Run: headless pygame with SDL's dummy video driver; simulated clock (each Clock.tick advances the game by its frame time, no real sleeping); random seed 0; keys injected as events and as key.get_pressed() state; no mouse input.
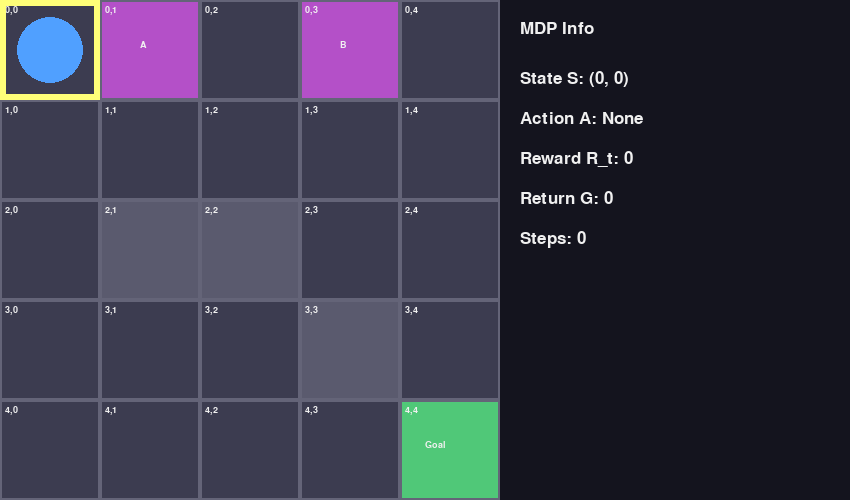
Frame 1 of 4 · flips 1–60 · no input
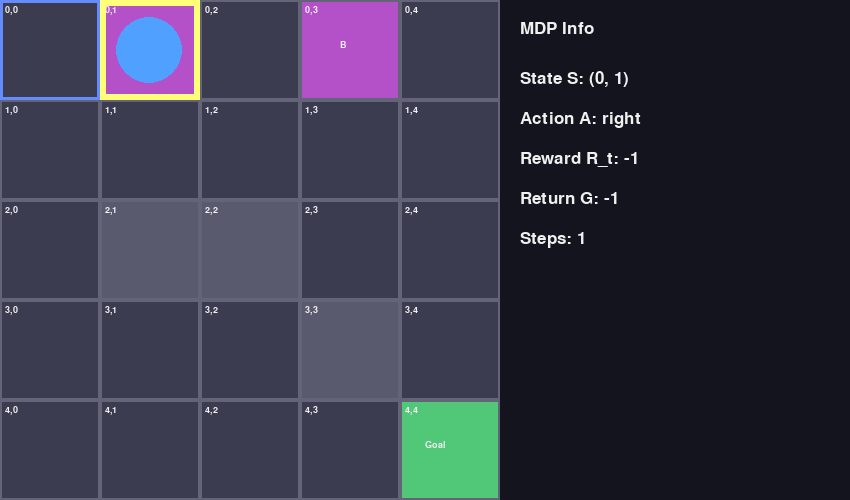
Frame 2 of 4 · flips 61–180 · tapped SPACE, RETURN · held RIGHT (→), D
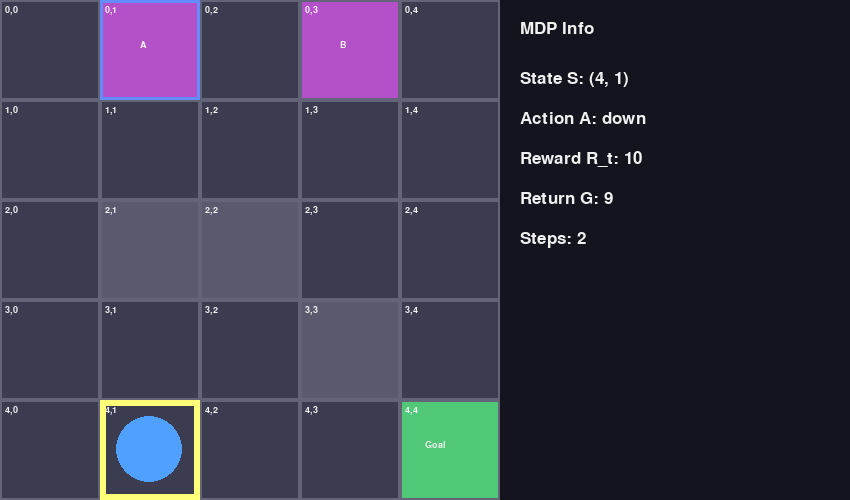
Frame 3 of 4 · flips 181–300 · held DOWN (↓), S
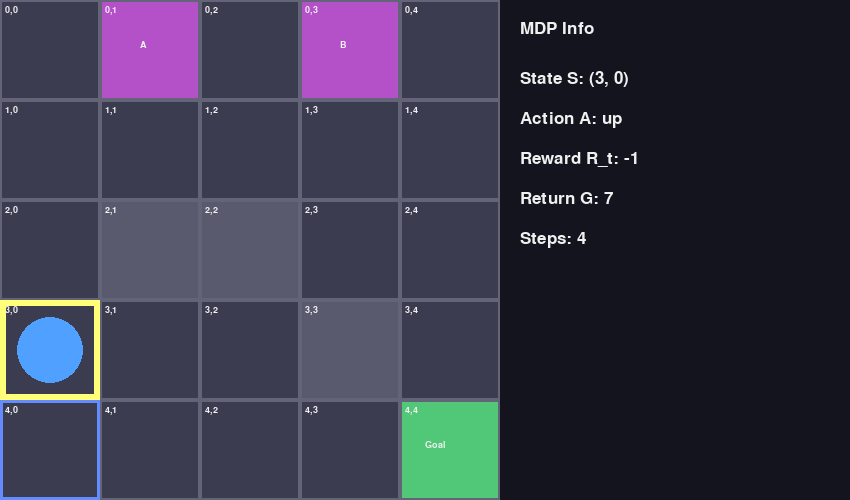
Frame 4 of 4 · flips 301–420 · held LEFT (←), A, UP (↑), W

The pygame program that drew these frames:

import pygame
import sys
import math

# --- SETTINGS ---
GRID_SIZE = 5
CELL_SIZE = 100
SIDE_PANEL = 350

WIDTH = GRID_SIZE * CELL_SIZE + SIDE_PANEL
HEIGHT = GRID_SIZE * CELL_SIZE

pygame.init()
screen = pygame.display.set_mode((WIDTH, HEIGHT))
pygame.display.set_caption("Gridworld MDP Visualization")

clock = pygame.time.Clock()

font = pygame.font.SysFont("Segoe UI", 26)
small_font = pygame.font.SysFont("Segoe UI", 14)

# --- COLORS ---
BG = (30, 30, 40)
GRID = (60, 60, 80)
LINE = (100, 100, 120)
WALL = (90, 90, 110)
GOAL = (80, 200, 120)
AGENT = (80, 160, 255)
TEXT = (240, 240, 240)
CURR = (255, 255, 120)
PREV = (100, 140, 255)
TELEPORT = (180, 80, 200)

# --- ENVIRONMENT ---
class Gridworld:
    def __init__(self):
        self.start = (0, 0)
        self.goal = (4, 4)

        # UPDATED walls
        self.walls = {(2,1), (2,2), (3,3)}

        # teleport
        self.A = (0,1)
        self.A_prime = (4,1)

        self.B = (0,3)
        self.B_prime = (2,3)

        self.reset()

    def reset(self):
        self.state = self.start
        self.prev_state = None
        self.last_action = None
        self.last_reward = 0
        self.total_return = 0
        self.steps = 0
        self.transition_progress = 0

    def step(self, action):
        self.prev_state = self.state
        row, col = self.state

        # TELEPORT
        if self.state == self.A:
            next_state = self.A_prime
            reward = 10
            valid = True

        elif self.state == self.B:
            next_state = self.B_prime
            reward = 5
            valid = True

        else:
            new_row, new_col = row, col

            if action == "up": new_row -= 1
            elif action == "down": new_row += 1
            elif action == "left": new_col -= 1
            elif action == "right": new_col += 1

            # boundary
            if not (0 <= new_row < GRID_SIZE and 0 <= new_col < GRID_SIZE):
                next_state = (row, col)
                reward = 0
                valid = False

            elif (new_row, new_col) in self.walls:
                next_state = (row, col)
                reward = 0
                valid = False

            else:
                next_state = (new_row, new_col)

                if next_state == self.goal:
                    reward = 10
                else:
                    reward = -1

                valid = True

        self.state = next_state
        self.last_action = action
        self.last_reward = reward

        # ✅ ONLY count valid moves
        if valid:
            self.total_return += reward
            self.steps += 1

        self.transition_progress = 1


env = Gridworld()

visual_pos = [0, 0]

def lerp(a, b, t):
    return a + (b - a) * t

# --- DRAW ---
def draw():
    screen.fill(BG)

    # grid
    for i in range(GRID_SIZE):
        for j in range(GRID_SIZE):
            x = j * CELL_SIZE
            y = i * CELL_SIZE
            rect = pygame.Rect(x, y, CELL_SIZE, CELL_SIZE)

            color = GRID

            if (i,j) in env.walls:
                color = WALL
            elif (i,j) == env.goal:
                color = GOAL
            elif (i,j) in [env.A, env.B]:
                color = TELEPORT

            pygame.draw.rect(screen, color, rect)
            pygame.draw.rect(screen, LINE, rect, 2)

            screen.blit(small_font.render(f"{i},{j}", True, TEXT), (x+5, y+5))

            if (i,j) == env.goal:
                screen.blit(small_font.render("Goal", True, TEXT), (x+25, y+40))
            if (i,j) == env.A:
                screen.blit(small_font.render("A", True, TEXT), (x+40, y+40))
            if (i,j) == env.B:
                screen.blit(small_font.render("B", True, TEXT), (x+40, y+40))

    # prev state
    if env.prev_state:
        ps = env.prev_state
        pygame.draw.rect(screen, PREV,
                         (ps[1]*CELL_SIZE, ps[0]*CELL_SIZE, CELL_SIZE, CELL_SIZE), 3)

    # current state
    cs = env.state
    pygame.draw.rect(screen, CURR,
                     (cs[1]*CELL_SIZE, cs[0]*CELL_SIZE, CELL_SIZE, CELL_SIZE), 6)

    # smooth agent
    target_x = cs[1]*CELL_SIZE + CELL_SIZE//2
    target_y = cs[0]*CELL_SIZE + CELL_SIZE//2

    visual_pos[0] = lerp(visual_pos[0], target_x, 0.2)
    visual_pos[1] = lerp(visual_pos[1], target_y, 0.2)

    pygame.draw.circle(screen, AGENT,
                       (int(visual_pos[0]), int(visual_pos[1])), CELL_SIZE//3)

    # arrow
    if env.prev_state and env.transition_progress > 0:
        start = (
            env.prev_state[1]*CELL_SIZE + CELL_SIZE//2,
            env.prev_state[0]*CELL_SIZE + CELL_SIZE//2
        )
        end = (
            env.state[1]*CELL_SIZE + CELL_SIZE//2,
            env.state[0]*CELL_SIZE + CELL_SIZE//2
        )

        t = 1 - env.transition_progress
        current = (
            start[0] + (end[0]-start[0])*t,
            start[1] + (end[1]-start[1])*t
        )

        pygame.draw.line(screen, (255,255,255), start, current, 5)
        pygame.draw.circle(screen, (255,255,255), (int(current[0]), int(current[1])), 6)

    # --- SIDE PANEL ---
    panel_x = GRID_SIZE * CELL_SIZE
    pygame.draw.rect(screen, (20,20,30), (panel_x, 0, SIDE_PANEL, HEIGHT))

    x = panel_x + 20
    y = 20
    gap = 40

    screen.blit(font.render("MDP Info", True, TEXT), (x, y))
    y += 50

    screen.blit(font.render(f"State S: {env.state}", True, TEXT), (x, y))
    screen.blit(font.render(f"Action A: {env.last_action}", True, TEXT), (x, y+gap))
    screen.blit(font.render(f"Reward R_t: {env.last_reward}", True, TEXT), (x, y+2*gap))
    screen.blit(font.render(f"Return G: {env.total_return}", True, TEXT), (x, y+3*gap))
    screen.blit(font.render(f"Steps: {env.steps}", True, TEXT), (x, y+4*gap))

    pygame.display.flip()


# init
visual_pos[0] = env.state[1]*CELL_SIZE + CELL_SIZE//2
visual_pos[1] = env.state[0]*CELL_SIZE + CELL_SIZE//2

# loop
while True:
    clock.tick(60)

    if env.transition_progress > 0:
        env.transition_progress -= 0.06

    draw()

    for event in pygame.event.get():
        if event.type == pygame.QUIT:
            pygame.quit()
            sys.exit()

        if event.type == pygame.KEYDOWN:
            if event.key == pygame.K_UP:
                env.step("up")
            elif event.key == pygame.K_DOWN:
                env.step("down")
            elif event.key == pygame.K_LEFT:
                env.step("left")
            elif event.key == pygame.K_RIGHT:
                env.step("right")
            elif event.key == pygame.K_r:
                env.reset()
